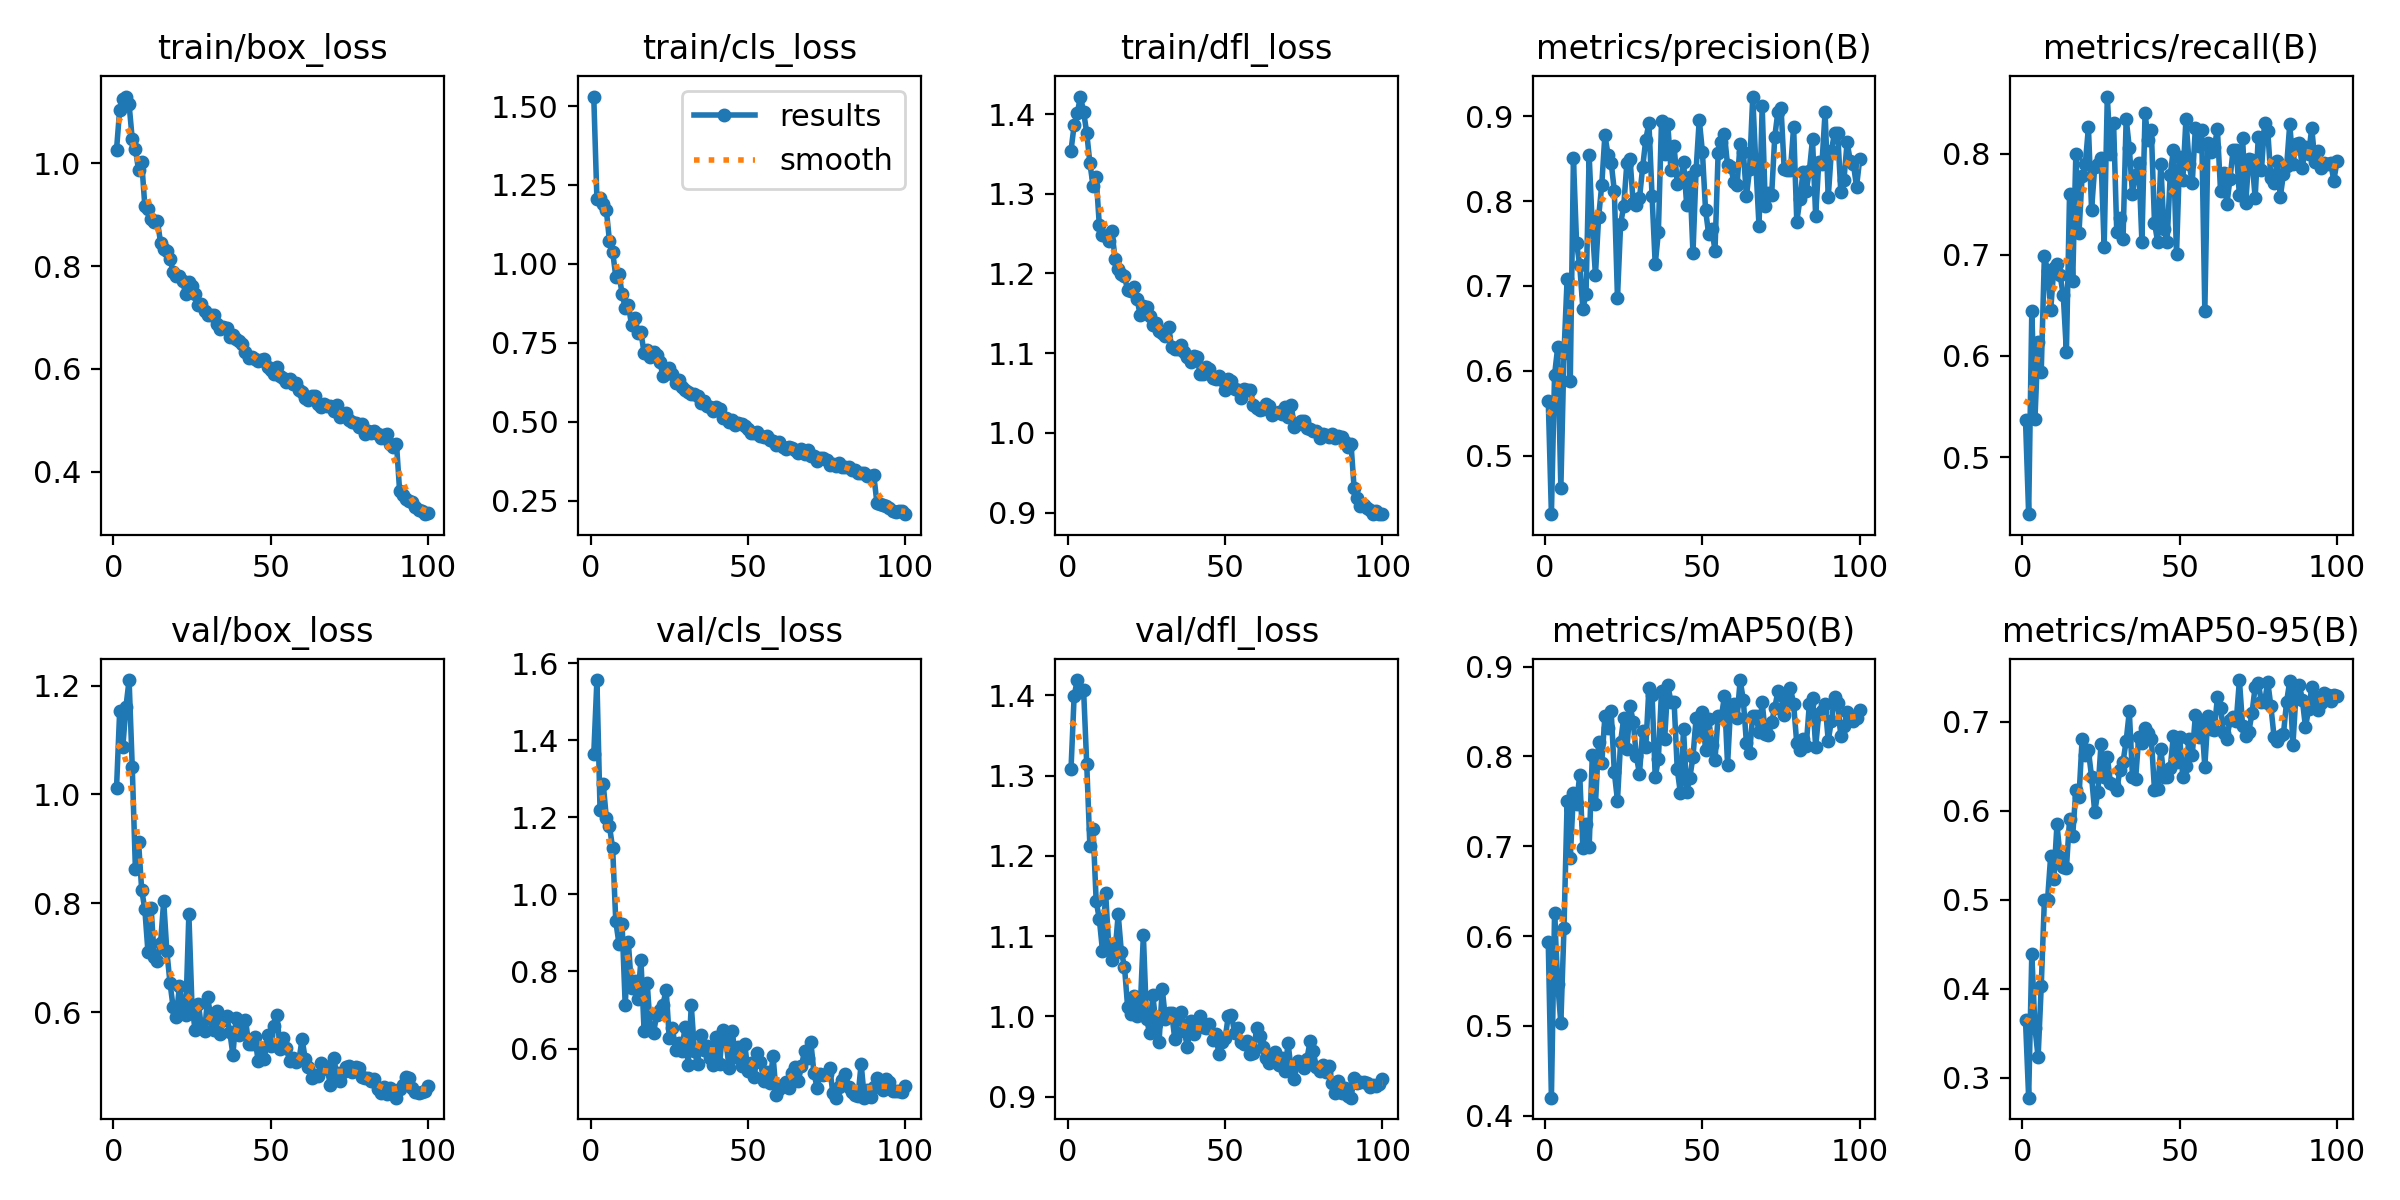

Data behind this chart, as committed beside it:
epoch, time, train/box_loss, train/cls_loss, train/dfl_loss, metrics/precision(B), metrics/recall(B), metrics/mAP50(B), metrics/mAP50-95(B), val/box_loss, val/cls_loss, val/dfl_loss, lr/pg0, lr/pg1, lr/pg2
1, 21.28, 1.026, 1.53, 1.354, 0.5648, 0.5366, 0.5934, 0.3645, 1.011, 1.363, 1.308, 0.0004146, 0.0004146, 0.0004146
2, 39.6, 1.104, 1.206, 1.386, 0.4309, 0.4435, 0.4201, 0.2777, 1.153, 1.556, 1.4, 0.000823, 0.000823, 0.000823
3, 57.71, 1.125, 1.208, 1.401, 0.595, 0.6447, 0.6254, 0.4395, 1.087, 1.219, 1.419, 0.001223, 0.001223, 0.001223
4, 75.8, 1.13, 1.191, 1.422, 0.6277, 0.5377, 0.5471, 0.3562, 1.161, 1.288, 1.404, 0.001213, 0.001213, 0.001213
5, 93.76, 1.115, 1.17, 1.403, 0.4614, 0.6139, 0.5032, 0.3231, 1.21, 1.198, 1.407, 0.0012, 0.0012, 0.0012
6, 111.7, 1.047, 1.072, 1.376, 0.6209, 0.5842, 0.6092, 0.403, 1.051, 1.176, 1.314, 0.001188, 0.001188, 0.001188
7, 129.7, 1.028, 1.039, 1.338, 0.7086, 0.6988, 0.7499, 0.5001, 0.8633, 1.12, 1.212, 0.001176, 0.001176, 0.001176
8, 147.8, 0.9868, 0.9599, 1.31, 0.5883, 0.6843, 0.6867, 0.4994, 0.9127, 0.9302, 1.234, 0.001163, 0.001163, 0.001163
9, 165.8, 1.003, 0.9674, 1.321, 0.8505, 0.6452, 0.7595, 0.5493, 0.8248, 0.8724, 1.144, 0.001151, 0.001151, 0.001151
10, 183.9, 0.9171, 0.906, 1.26, 0.7506, 0.6867, 0.7474, 0.5237, 0.7891, 0.9239, 1.121, 0.001139, 0.001139, 0.001139
11, 202, 0.9111, 0.8595, 1.249, 0.7244, 0.6909, 0.7792, 0.5849, 0.7102, 0.7118, 1.082, 0.001126, 0.001126, 0.001126
12, 220.1, 0.891, 0.8706, 1.247, 0.6734, 0.6795, 0.6984, 0.5483, 0.7915, 0.8758, 1.154, 0.001114, 0.001114, 0.001114
13, 238.3, 0.8861, 0.8063, 1.241, 0.6902, 0.66, 0.7243, 0.5374, 0.7013, 0.7573, 1.088, 0.001102, 0.001102, 0.001102
14, 256.3, 0.8876, 0.8275, 1.253, 0.854, 0.6039, 0.6989, 0.5359, 0.6936, 0.7755, 1.07, 0.001089, 0.001089, 0.001089
15, 274.3, 0.8458, 0.7813, 1.219, 0.7698, 0.7599, 0.8011, 0.5903, 0.7264, 0.7293, 1.081, 0.001077, 0.001077, 0.001077
16, 292.5, 0.8324, 0.7828, 1.206, 0.7129, 0.6741, 0.7466, 0.5722, 0.8043, 0.8295, 1.127, 0.001064, 0.001064, 0.001064
17, 310.4, 0.8289, 0.7179, 1.2, 0.7807, 0.7996, 0.8156, 0.6234, 0.7115, 0.6461, 1.081, 0.001052, 0.001052, 0.001052
18, 328.6, 0.8138, 0.7258, 1.197, 0.8188, 0.7218, 0.7922, 0.6157, 0.654, 0.7693, 1.062, 0.00104, 0.00104, 0.00104
19, 346.5, 0.7887, 0.7055, 1.179, 0.8778, 0.778, 0.8446, 0.6811, 0.6087, 0.6492, 1.012, 0.001027, 0.001027, 0.001027
20, 364.7, 0.781, 0.7223, 1.177, 0.8547, 0.7895, 0.8322, 0.6625, 0.5905, 0.64, 1.003, 0.001015, 0.001015, 0.001015
21, 382.7, 0.7799, 0.7115, 1.183, 0.8455, 0.8258, 0.8502, 0.6679, 0.6483, 0.6878, 1.025, 0.001002, 0.001002, 0.001002
22, 400.7, 0.7715, 0.6882, 1.168, 0.8122, 0.7445, 0.7824, 0.6381, 0.6082, 0.7004, 1.001, 0.0009901, 0.0009901, 0.0009901
23, 418.8, 0.7448, 0.6453, 1.147, 0.686, 0.7866, 0.7509, 0.5987, 0.5941, 0.7138, 1.009, 0.0009778, 0.0009778, 0.0009778
24, 436.8, 0.769, 0.6567, 1.16, 0.7729, 0.7898, 0.8164, 0.6213, 0.78, 0.7523, 1.101, 0.0009654, 0.0009654, 0.0009654
25, 455.1, 0.7603, 0.6697, 1.158, 0.7947, 0.7955, 0.8431, 0.6749, 0.6097, 0.6284, 0.9971, 0.000953, 0.000953, 0.000953
26, 473.1, 0.7452, 0.6502, 1.147, 0.8453, 0.708, 0.808, 0.638, 0.567, 0.6541, 0.9792, 0.0009406, 0.0009406, 0.0009406
27, 491.2, 0.7247, 0.6232, 1.136, 0.8499, 0.8563, 0.8561, 0.6609, 0.6157, 0.5967, 1.026, 0.0009283, 0.0009283, 0.0009283
28, 509.2, 0.7267, 0.6325, 1.138, 0.7972, 0.7995, 0.8389, 0.6313, 0.5721, 0.6152, 0.991, 0.0009159, 0.0009159, 0.0009159
29, 527.3, 0.7127, 0.6091, 1.128, 0.7955, 0.8303, 0.8, 0.6293, 0.5653, 0.5943, 0.9688, 0.0009035, 0.0009035, 0.0009035
30, 545.3, 0.7042, 0.5997, 1.125, 0.8033, 0.7228, 0.7809, 0.6238, 0.6273, 0.6551, 1.035, 0.0008911, 0.0008911, 0.0008911
31, 563.3, 0.7046, 0.5928, 1.122, 0.8397, 0.7359, 0.8279, 0.6454, 0.588, 0.5563, 0.9975, 0.0008787, 0.0008787, 0.0008787
32, 581.4, 0.7046, 0.5862, 1.133, 0.8726, 0.7153, 0.8101, 0.655, 0.5677, 0.7117, 1.004, 0.0008664, 0.0008664, 0.0008664
33, 599.4, 0.6866, 0.5889, 1.107, 0.892, 0.8344, 0.8766, 0.6787, 0.602, 0.5947, 1.004, 0.000854, 0.000854, 0.000854
34, 617.6, 0.6773, 0.58, 1.105, 0.8057, 0.8055, 0.8686, 0.7118, 0.5603, 0.5589, 0.9717, 0.0008416, 0.0008416, 0.0008416
35, 635.7, 0.6822, 0.5607, 1.105, 0.7253, 0.7601, 0.7769, 0.6383, 0.5853, 0.6345, 0.9974, 0.0008293, 0.0008293, 0.0008293
36, 653.7, 0.6792, 0.566, 1.11, 0.7634, 0.7788, 0.797, 0.636, 0.5926, 0.5968, 1.006, 0.0008169, 0.0008169, 0.0008169
37, 671.9, 0.662, 0.5486, 1.102, 0.8944, 0.7907, 0.8732, 0.6831, 0.5639, 0.6056, 0.9819, 0.0008045, 0.0008045, 0.0008045
38, 690, 0.666, 0.5477, 1.095, 0.8559, 0.7128, 0.8195, 0.6757, 0.5214, 0.5766, 0.9616, 0.0007921, 0.0007921, 0.0007921
39, 708.1, 0.6577, 0.5351, 1.089, 0.8906, 0.8396, 0.8797, 0.6926, 0.59, 0.5565, 0.9944, 0.0007797, 0.0007797, 0.0007797
40, 726.2, 0.6542, 0.5469, 1.096, 0.8368, 0.8135, 0.8606, 0.6871, 0.5587, 0.6292, 0.9785, 0.0007674, 0.0007674, 0.0007674
41, 744.4, 0.6483, 0.5403, 1.096, 0.8649, 0.8228, 0.8608, 0.6806, 0.5785, 0.5591, 0.9871, 0.000755, 0.000755, 0.000755
42, 762.5, 0.6325, 0.5111, 1.074, 0.8204, 0.7316, 0.786, 0.6238, 0.5859, 0.6485, 1.001, 0.0007426, 0.0007426, 0.0007426
43, 780.6, 0.6211, 0.5131, 1.074, 0.8235, 0.7127, 0.7591, 0.625, 0.5419, 0.6223, 0.9874, 0.0007302, 0.0007302, 0.0007302
44, 798.7, 0.6224, 0.4998, 1.083, 0.8466, 0.7901, 0.8303, 0.6697, 0.5412, 0.5498, 0.9859, 0.0007179, 0.0007179, 0.0007179
45, 816.8, 0.62, 0.5046, 1.081, 0.7957, 0.725, 0.7603, 0.6381, 0.5538, 0.6465, 0.9902, 0.0007055, 0.0007055, 0.0007055
46, 834.8, 0.6161, 0.49, 1.068, 0.829, 0.7129, 0.7763, 0.638, 0.5107, 0.5788, 0.9701, 0.0006931, 0.0006931, 0.0006931
47, 852.9, 0.6167, 0.497, 1.067, 0.7387, 0.7785, 0.7994, 0.648, 0.5343, 0.6043, 0.9787, 0.0006808, 0.0006808, 0.0006808
48, 871.1, 0.6197, 0.4928, 1.071, 0.8372, 0.8039, 0.8429, 0.6844, 0.5136, 0.5536, 0.9529, 0.0006684, 0.0006684, 0.0006684
49, 889.5, 0.604, 0.4877, 1.066, 0.8962, 0.7006, 0.8265, 0.6553, 0.5573, 0.612, 0.9682, 0.000656, 0.000656, 0.000656
50, 907.5, 0.5981, 0.4763, 1.054, 0.8581, 0.797, 0.849, 0.6827, 0.5381, 0.5407, 0.9728, 0.0006436, 0.0006436, 0.0006436
51, 925.8, 0.5897, 0.4634, 1.067, 0.7896, 0.7733, 0.8073, 0.6383, 0.5745, 0.5623, 1.001, 0.0006312, 0.0006312, 0.0006312
52, 943.8, 0.6032, 0.4641, 1.065, 0.761, 0.8341, 0.842, 0.6507, 0.5944, 0.5264, 1.002, 0.0006189, 0.0006189, 0.0006189
53, 962.1, 0.5861, 0.4664, 1.056, 0.7676, 0.79, 0.8128, 0.6808, 0.5325, 0.5886, 0.9794, 0.0006065, 0.0006065, 0.0006065
54, 980.5, 0.5819, 0.4562, 1.054, 0.7417, 0.7709, 0.7959, 0.6625, 0.5524, 0.5646, 0.9851, 0.0005941, 0.0005941, 0.0005941
55, 998.6, 0.5752, 0.4516, 1.043, 0.857, 0.8255, 0.8455, 0.7076, 0.5344, 0.5156, 0.9683, 0.0005818, 0.0005818, 0.0005818
56, 1017, 0.58, 0.4547, 1.055, 0.8698, 0.8073, 0.8435, 0.6829, 0.5101, 0.5382, 0.9653, 0.0005694, 0.0005694, 0.0005694
57, 1035, 0.5709, 0.4426, 1.053, 0.8792, 0.8235, 0.867, 0.7012, 0.5162, 0.5113, 0.969, 0.000557, 0.000557, 0.000557
58, 1053, 0.5733, 0.4399, 1.054, 0.8421, 0.6446, 0.7907, 0.6498, 0.5091, 0.5809, 0.9539, 0.0005446, 0.0005446, 0.0005446
59, 1071, 0.5582, 0.4263, 1.035, 0.8403, 0.8107, 0.8575, 0.7068, 0.5121, 0.4804, 0.9549, 0.0005322, 0.0005322, 0.0005322
60, 1089, 0.5553, 0.4362, 1.031, 0.8228, 0.8011, 0.858, 0.6921, 0.5506, 0.4942, 0.9854, 0.0005199, 0.0005199, 0.0005199
... 40 more rows
